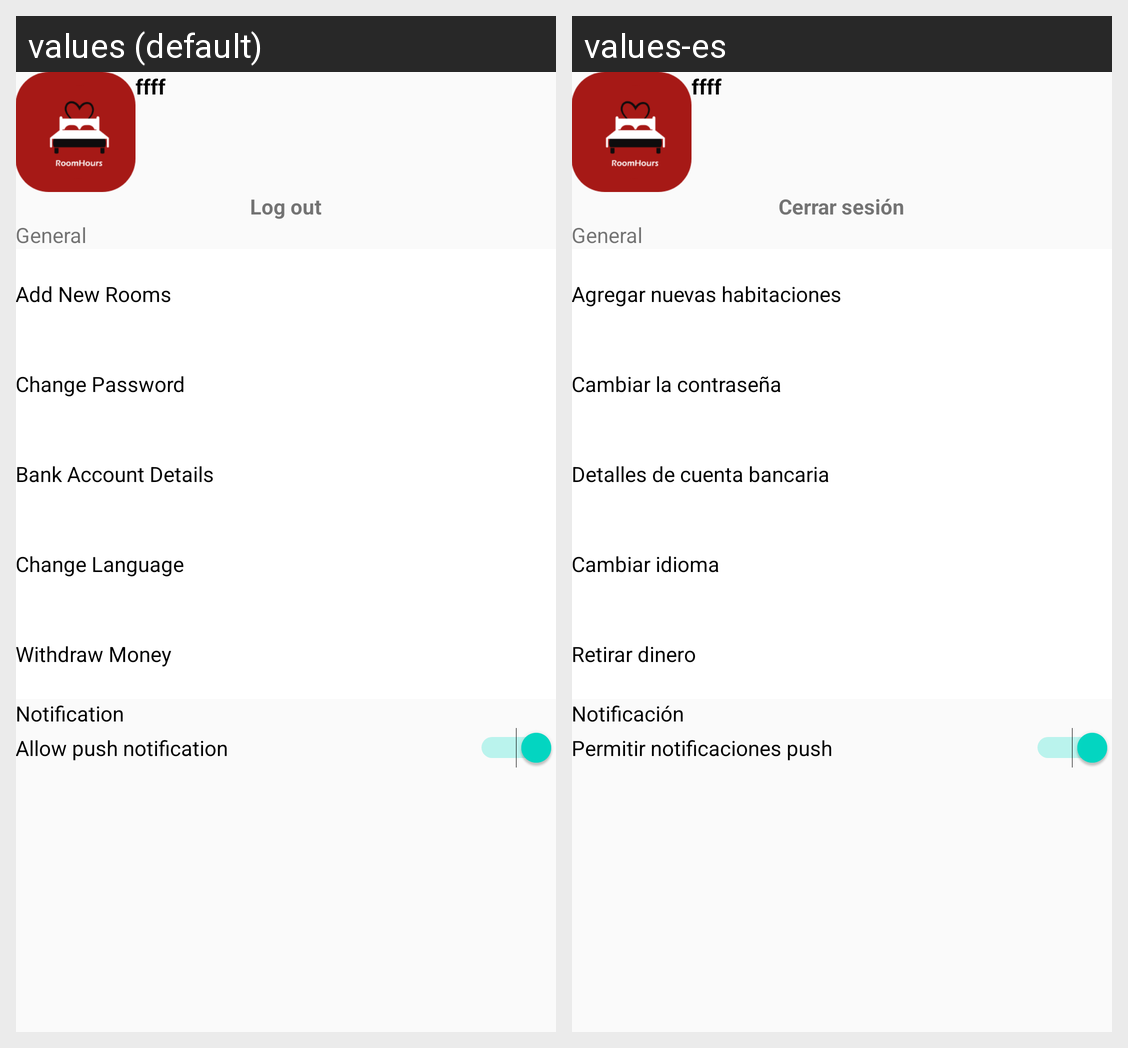

Locale-by-locale string values for the Android screen shown in this grid:
Android screen res/layout/activity_profile.xml rendered under 2 locales, left to right: values (default), values-es. Device: Nexus 5 (rendered at 1080×1920; each locale shown at half size, 540×960, under a caption strip naming it); theme AppTheme.
Strings drawn on this screen, with the default value and each locale's value (text and hints the layout hard-codes, and strings that could not be matched under every locale, appear in the picture but are not listed):

log_out
  values: Log out
  values-es: Cerrar sesión

general
  values: General
  values-es: General

add_new_rooms
  values: Add New Rooms
  values-es: Agregar nuevas habitaciones

change_password
  values: Change Password
  values-es: Cambiar la contraseña

bank_account_details
  values: Bank Account Details
  values-es: Detalles de cuenta bancaria

change_language
  values: Change Language
  values-es: Cambiar idioma

withdraw_money
  values: Withdraw Money
  values-es: Retirar dinero

notification
  values: Notification
  values-es: Notificación

allow_push_notification
  values: Allow push notification
  values-es: Permitir notificaciones push
